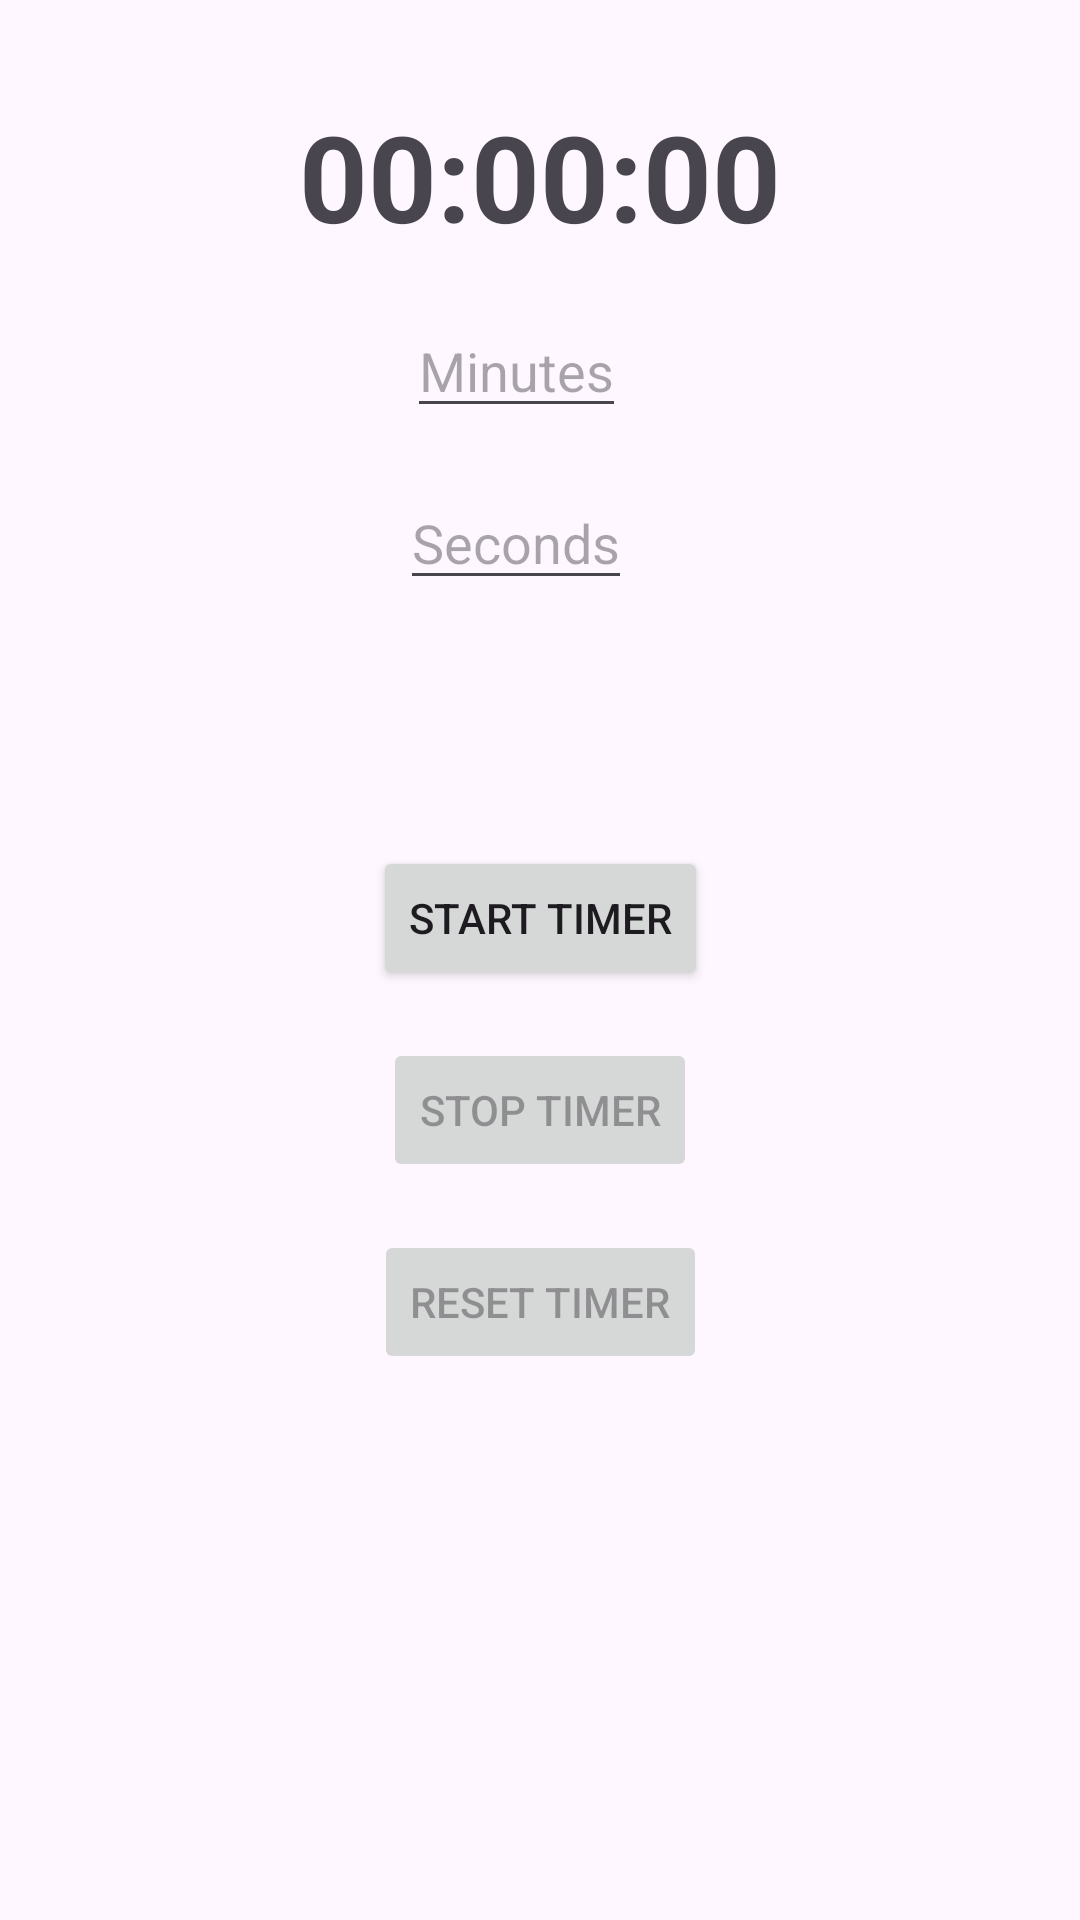

Android layout source for this screen:
<!-- AndroidManifest.xml: application theme Theme.MindMeld -->
<!-- res/layout/activity_timer_stopwatch.xml -->
<?xml version="1.0" encoding="utf-8"?>
<androidx.constraintlayout.widget.ConstraintLayout xmlns:android="http://schemas.android.com/apk/res/android"
    xmlns:app="http://schemas.android.com/apk/res-auto"
    xmlns:tools="http://schemas.android.com/tools"
    android:layout_width="match_parent"
    android:layout_height="match_parent"
    tools:context=".TimerStopwatchActivity">

    
    <TextView
        android:id="@+id/timerTextView"
        android:layout_width="0dp"
        android:layout_height="wrap_content"
        android:layout_marginTop="32dp"
        android:text="00:00:00"
        android:textSize="40sp"
        android:gravity="center"
        android:textStyle="bold"
        app:layout_constraintTop_toTopOf="parent"
        app:layout_constraintStart_toStartOf="parent"
        app:layout_constraintEnd_toEndOf="parent" />

    
    <EditText
        android:id="@+id/minuteInput"
        android:layout_width="wrap_content"
        android:layout_height="wrap_content"
        android:hint="Minutes"
        android:inputType="number"
        app:layout_constraintTop_toBottomOf="@+id/timerTextView"
        app:layout_constraintStart_toStartOf="parent"
        app:layout_constraintEnd_toEndOf="parent"
        android:layout_marginTop="16dp"
        android:layout_marginEnd="16dp"
        android:maxLength="2" />

    <EditText
        android:id="@+id/secondInput"
        android:layout_width="wrap_content"
        android:layout_height="wrap_content"
        android:hint="Seconds"
        android:inputType="number"
        app:layout_constraintTop_toBottomOf="@+id/minuteInput"
        app:layout_constraintStart_toStartOf="parent"
        app:layout_constraintEnd_toEndOf="parent"
        android:layout_marginTop="16dp"
        android:layout_marginEnd="16dp"
        android:maxLength="2" />

    
    <Button
        android:id="@+id/startButton"
        android:layout_width="wrap_content"
        android:layout_height="wrap_content"
        android:layout_marginTop="82dp"
        android:text="Start Timer"
        app:layout_constraintEnd_toEndOf="parent"
        app:layout_constraintStart_toStartOf="parent"
        app:layout_constraintTop_toBottomOf="@+id/secondInput" />

    <Button
        android:id="@+id/stopButton"
        android:layout_width="wrap_content"
        android:layout_height="wrap_content"
        android:text="Stop Timer"
        app:layout_constraintTop_toBottomOf="@id/startButton"
        app:layout_constraintStart_toStartOf="parent"
        app:layout_constraintEnd_toEndOf="parent"
        android:layout_marginTop="16dp"
        android:enabled="false" />

    <Button
        android:id="@+id/resetButton"
        android:layout_width="wrap_content"
        android:layout_height="wrap_content"
        android:text="Reset Timer"
        app:layout_constraintTop_toBottomOf="@id/stopButton"
        app:layout_constraintStart_toStartOf="parent"
        app:layout_constraintEnd_toEndOf="parent"
        android:layout_marginTop="16dp"
        android:enabled="false" />

    <ImageView
        android:id="@+id/imageView2"
        android:layout_width="wrap_content"
        android:layout_height="wrap_content"
        android:layout_marginBottom="16dp"
        app:layout_constraintBottom_toBottomOf="parent"
        app:layout_constraintEnd_toEndOf="parent"
        app:layout_constraintStart_toStartOf="parent"
        app:srcCompat="@drawable/baseline_home_24" />

</androidx.constraintlayout.widget.ConstraintLayout>
<!-- resources referenced by this layout -->
<resources>
  <style name="Theme.MindMeld" parent="Base.Theme.MindMeld" />
  <style name="Base.Theme.MindMeld" parent="Theme.Material3.DayNight.NoActionBar">
          
          
      </style>
</resources>
